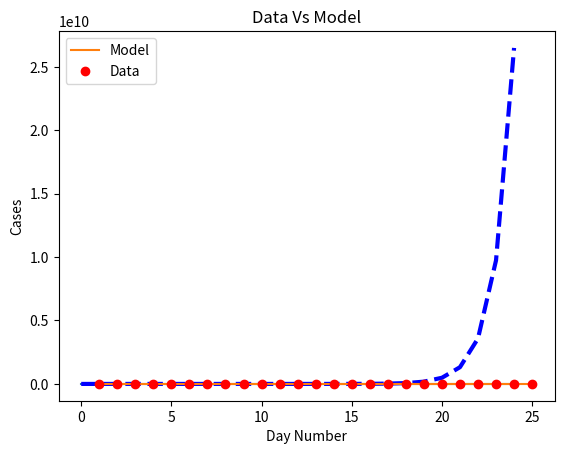
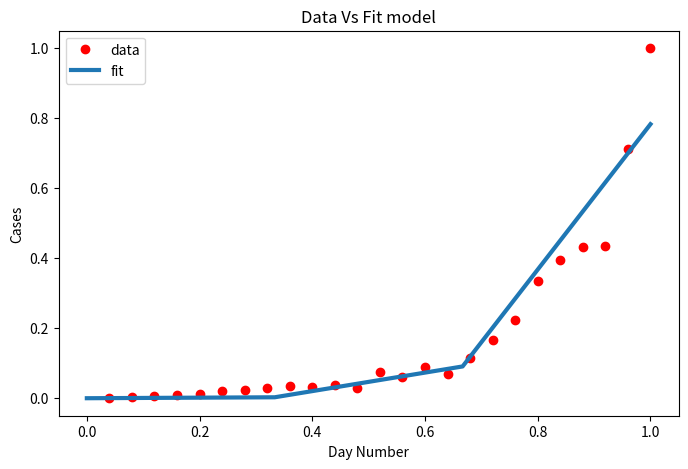

Python code for these plots, in order:
import matplotlib
import matplotlib.pyplot as plt
import numpy as np
from scipy.optimize import curve_fit
import math

# Definition of the logistic function
def sigmoid(x, Beta_1, Beta_2):
     y = 1 / (1 + np.exp(-Beta_1*(x-Beta_2)))
     return y

def main():
  new_cases_sh = [2, 8, 16, 19, 28, 48, 55, 65, 80, 75, 83, 65, 169, 139, 202, 157, 260, 374, 503, 758, 896, 981, 983, 1609, 2264]

  plt.plot(new_cases_sh)
  plt.savefig('covid_20220326.png')
  plt.show()

  l = list(range (0,len(new_cases_sh)))
  m_l = []
  for i in l:
      m = math.exp(i)
      print("For i = ",i)
      print("(e^i) = ",m)
      m_l.append(m)
  plt.plot(l, m_l,'b--', linewidth = 3)
  plt.ylabel('e^i')
  plt.xlabel('i')
  plt.legend(['m_l'])
  plt.savefig('exp_20220326.png')
  plt.show()

  for i in range(len(new_cases_sh) - 1):
    growth_factor = float(new_cases_sh[i + 1]) / float(new_cases_sh[i])
    th = ""
    if( i + 1 == 1):
      th = "st"
    elif( i + 1 == 2):
      th = "nd"
    else:
      th = "th"
    print(i + 1, th + " growth factor: ", growth_factor)

  x_data, y_data = np.array(list(range(1, len(new_cases_sh) + 1))), np.array(new_cases_sh)

  # Choosing initial arbitrary beta parameters
  beta_1 = 0.09
  beta_2 = 305

  # application of the logistic function using beta
  Y_pred = sigmoid(x_data, beta_1, beta_2)

  # point prediction
  plt.plot(x_data, Y_pred * 15000000000000., label = "Model")
  plt.plot(x_data, y_data, 'ro', label = "Data")
  plt.title('Data Vs Model')
  plt.legend(loc ='best')
  plt.ylabel('Cases')
  plt.xlabel('Day Number')
  plt.savefig('prediction_20220326.png')
  plt.show()

  xdata = x_data / max(x_data)
  ydata = y_data / max(y_data)

  popt, pcov = curve_fit(sigmoid, xdata, ydata, maxfev=5000)
  # print the final params
  print("beta_1 = % f, beta_2 = % f" % (popt[0], popt[1]))

  x = np.linspace(0, 40, 4)
  x = x / max(x)

  plt.figure(figsize = (8, 5))

  y = sigmoid(x, *popt)

  plt.plot(xdata, ydata, 'ro', label ='data')
  plt.plot(x, y, linewidth = 3.0, label ='fit')
  plt.title("Data Vs Fit model")
  plt.legend(loc ='best')
  plt.ylabel('Cases')
  plt.xlabel('Day Number')
  plt.savefig('new_beta_prediction_20220326.png')
  plt.show()

if __name__ == '__main__':
  main()
